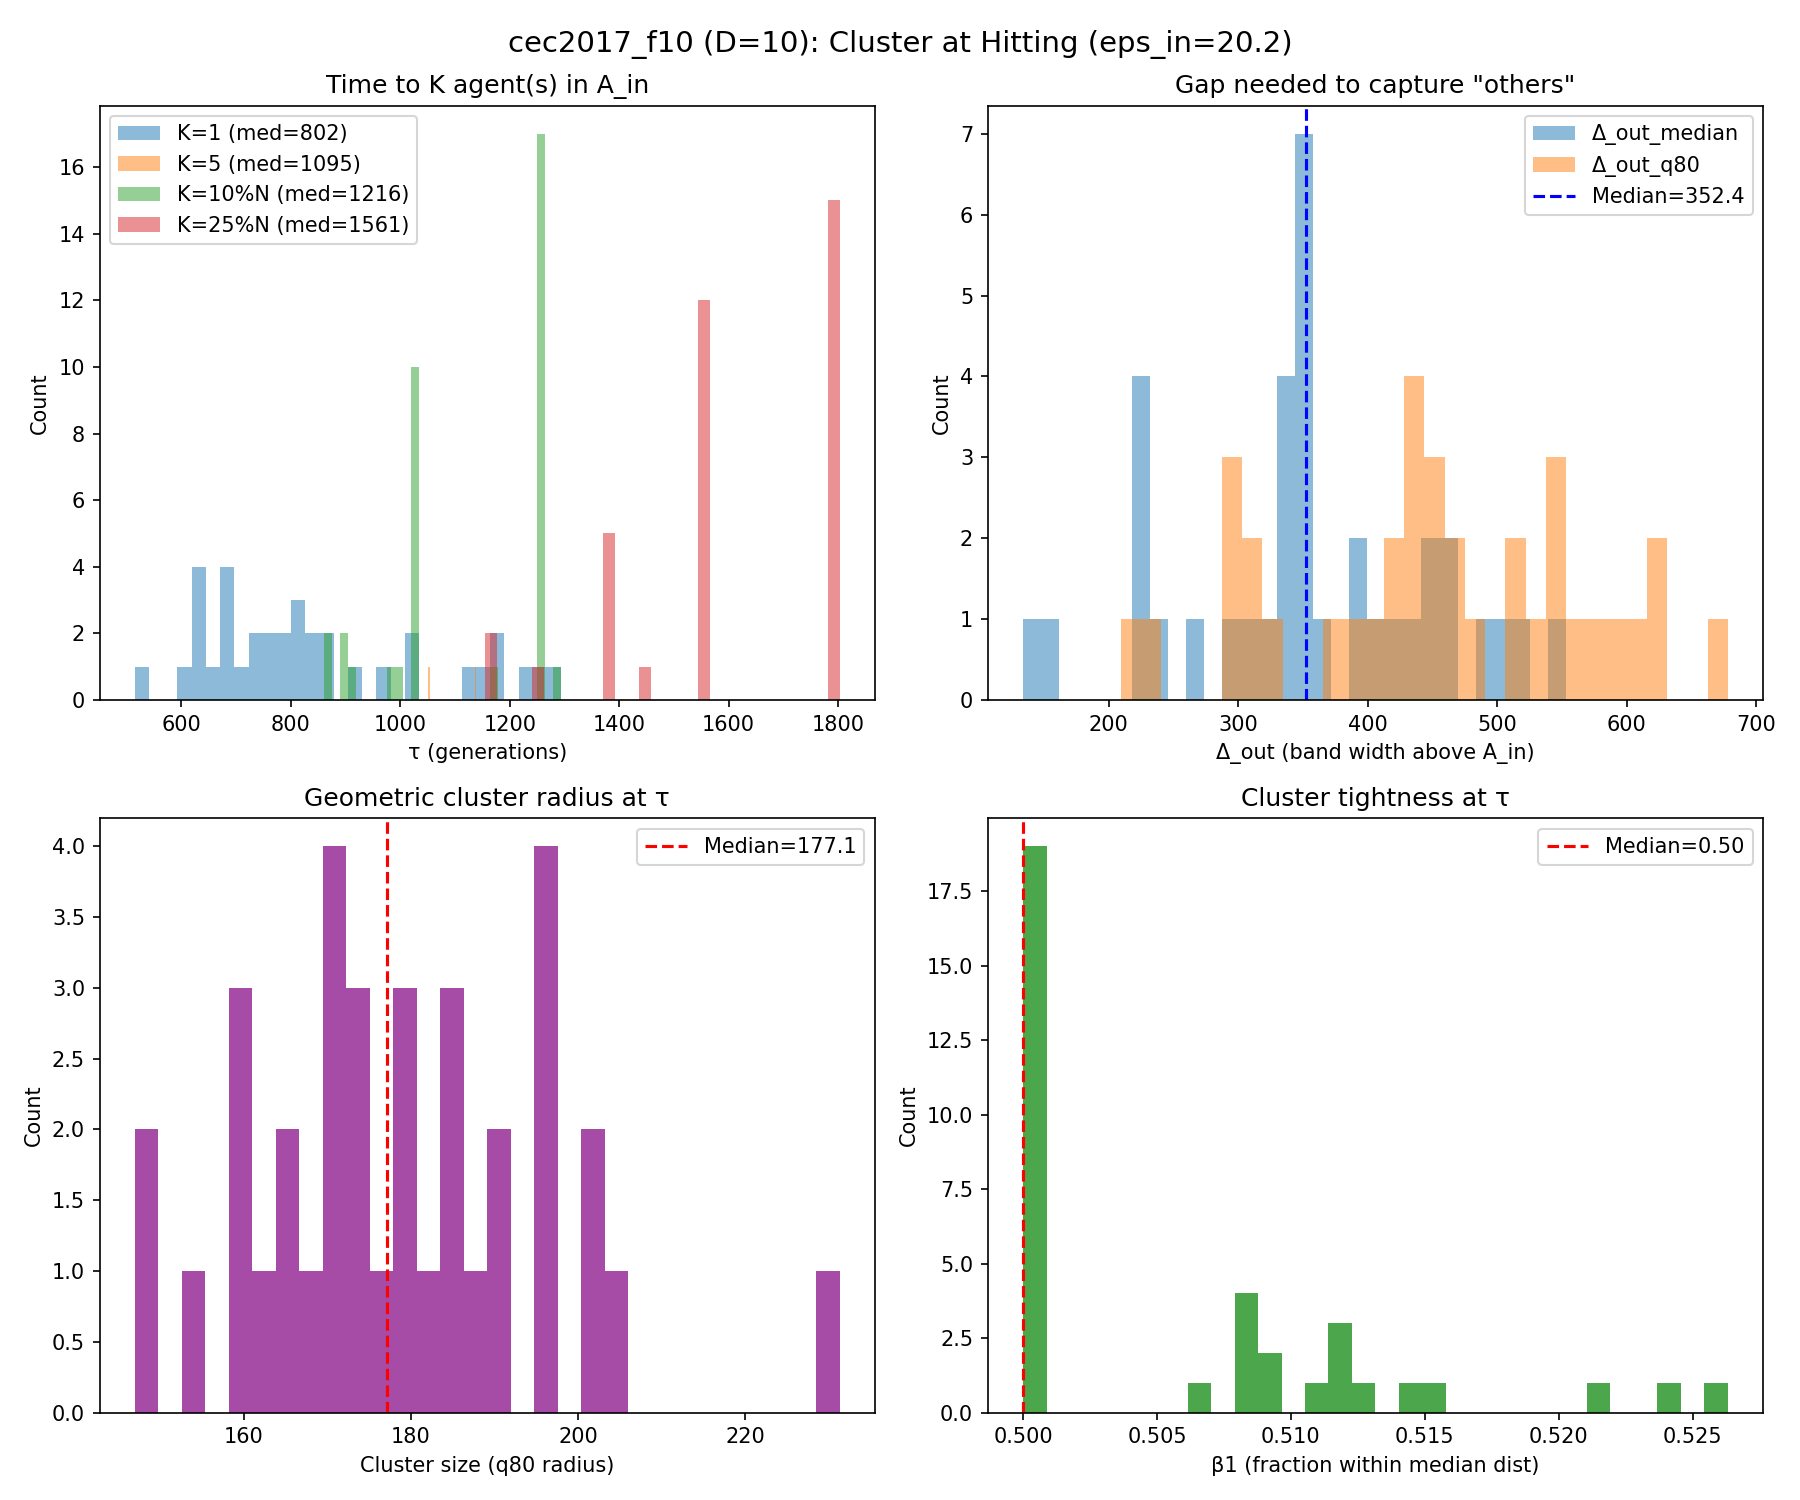

The table this chart was drawn from, first rows:
run, K_1_tau, K_1_K_used, K_1_N, K_1_n_in, K_1_f_best_tau, K_1_err_best_tau, K_1_depth_into_Ain, K_1_gap_med, K_1_gap_q80, K_1_gap_le_5, K_1_gap_le_10, K_1_r50, K_1_r80, K_1_tight, K_1_beta_r, K_5_tau, K_5_K_used, K_5_N, K_5_n_in, K_5_f_best_tau, K_5_err_best_tau, K_5_depth_into_Ain, K_5_gap_med
0, 678.0, 1.0, 54.0, 1.0, 1010, 9.767, 10.44, 357.5, 465.1, 0.0, 0.0, 145.4, 174.7, 0.832, 0.01852, inf, , , , , , , 
1, inf, , , , , , , , , , , , , , , inf, , , , , , , 
2, 699.0, 1.0, 52.0, 1.0, 1018, 18.03, 2.174, 406.3, 512.6, 0.0, 0.0, 143.1, 181.6, 0.7879, 0.01923, inf, , , , , , , 
3, inf, , , , , , , , , , , , , , , inf, , , , , , , 
4, inf, , , , , , , , , , , , , , , inf, , , , , , , 
5, 1171, 1.0, 23.0, 1.0, 1020, 19.7, 0.5034, 227.9, 298.8, 0.0, 0.0, 160.5, 190.3, 0.8434, 0.04348, inf, , , , , , , 
6, 643.0, 1.0, 58.0, 1.0, 1018, 17.85, 2.352, 395.2, 564.6, 0.0, 0.0, 127.6, 158.5, 0.8049, 0.01724, inf, , , , , , , 
7, 927.0, 1.0, 35.0, 1.0, 1020, 20.06, 0.1387, 267.9, 374, 0.0, 0.0, 134.3, 178.3, 0.7534, 0.02857, inf, , , , , , , 
8, 728.0, 1.0, 50.0, 1.0, 1020, 19.51, 0.6884, 354.9, 442.4, 0.0, 0.04082, 144, 187.9, 0.7664, 0.02, inf, , , , , , , 
9, 672.0, 1.0, 55.0, 1.0, 1020, 19.95, 0.2566, 492.6, 591.6, 0.0, 0.0, 134.5, 171.3, 0.7853, 0.01818, inf, , , , , , , 
10, inf, , , , , , , , , , , , , , , inf, , , , , , , 
11, 679.0, 1.0, 54.0, 1.0, 1019, 19.39, 0.8074, 442.7, 540.2, 0.0, 0.0, 158.4, 185.7, 0.853, 0.01852, inf, , , , , , , 
12, 1025, 1.0, 30.0, 1.0, 1019, 19.21, 0.9902, 337.2, 403.5, 0.0, 0.0, 144.8, 166.3, 0.871, 0.03333, inf, , , , , , , 
13, 629.0, 1.0, 59.0, 1.0, 1011, 10.88, 9.323, 524.4, 616.3, 0.0, 0.0, 149.5, 196.3, 0.7614, 0.01695, inf, , , , , , , 
14, 676.0, 1.0, 55.0, 1.0, 1020, 20.11, 0.08852, 455.8, 544, 0.0, 0.0, 140.6, 179.1, 0.7851, 0.01818, inf, , , , , , , 
15, 611.0, 1.0, 61.0, 1.0, 1018, 17.5, 2.7, 507.4, 615.6, 0.0, 0.0, 166.7, 202.5, 0.8232, 0.01639, inf, , , , , , , 
16, inf, , , , , , , , , , , , , , , inf, , , , , , , 
17, 859.0, 1.0, 40.0, 1.0, 1020, 19.98, 0.2204, 306.6, 388.2, 0.0, 0.02564, 158.2, 195.1, 0.8108, 0.025, inf, , , , , , , 
18, 633.0, 1.0, 59.0, 1.0, 1018, 18.07, 2.132, 387.1, 523.7, 0.01724, 0.01724, 163, 191.7, 0.8502, 0.01695, inf, , , , , , , 
19, 804.0, 1.0, 44.0, 1.0, 1020, 20.16, 0.04597, 443.7, 482, 0.0, 0.0, 176.8, 201.4, 0.878, 0.02273, inf, , , , , , , 
20, 841.0, 1.0, 41.0, 1.0, 1018, 18.16, 2.047, 343.7, 441.6, 0.0, 0.025, 124.5, 162.2, 0.7677, 0.02439, inf, , , , , , , 
21, 1265, 1.0, 19.0, 1.0, 1019, 19.43, 0.7734, 149.6, 240.5, 0.05556, 0.05556, 159.5, 170.7, 0.934, 0.05263, inf, , , , , , , 
22, inf, , , , , , , , , , , , , , , inf, , , , , , , 
23, 725.0, 1.0, 50.0, 1.0, 1018, 17.69, 2.508, 351.4, 510.1, 0.0, 0.02041, 135.4, 164.7, 0.8219, 0.02, inf, , , , , , , 
24, 1142, 1.0, 24.0, 1.0, 1020, 19.83, 0.3743, 227.8, 302.2, 0.0, 0.0, 137.2, 159.7, 0.859, 0.04167, inf, , , , , , , 
25, inf, , , , , , , , , , , , , , , inf, , , , , , , 
26, 637.0, 1.0, 59.0, 1.0, 1019, 19.27, 0.9339, 469.1, 622, 0.0, 0.0, 125.7, 167.3, 0.7512, 0.01695, inf, , , , , , , 
27, 793.0, 1.0, 44.0, 1.0, 1019, 19.34, 0.8621, 357, 441.1, 0.0, 0.0, 145.3, 186.1, 0.7808, 0.02273, inf, , , , , , , 
28, 1294, 1.0, 18.0, 1.0, 1019, 19.26, 0.9417, 321.5, 330.2, 0.1176, 0.1176, 129.6, 147, 0.8822, 0.05556, inf, , , , , , , 
29, 752.0, 1.0, 48.0, 1.0, 1014, 14.07, 6.137, 431.2, 541.5, 0.0, 0.0, 164.7, 195.4, 0.8428, 0.02083, inf, , , , , , , 
30, 800.0, 1.0, 44.0, 1.0, 1019, 18.91, 1.291, 367.1, 441.3, 0.0, 0.0, 182.9, 231.3, 0.7908, 0.02273, inf, , , , , , , 
31, 1185, 1.0, 22.0, 1.0, 1020, 19.51, 0.6939, 133.8, 209.3, 0.04762, 0.04762, 133.4, 196.6, 0.6786, 0.04545, inf, , , , , , , 
32, inf, , , , , , , , , , , , , , , inf, , , , , , , 
33, 817.0, 1.0, 43.0, 1.0, 1019, 18.58, 1.623, 353.4, 463.1, 0.0, 0.0, 146.2, 169.7, 0.8618, 0.02326, inf, , , , , , , 
34, 839.0, 1.0, 41.0, 1.0, 1019, 19.44, 0.7665, 349.8, 445.4, 0.025, 0.025, 156.6, 185.6, 0.8439, 0.02439, inf, , , , , , , 
35, inf, , , , , , , , , , , , , , , inf, , , , , , , 
36, 515.0, 1.0, 73.0, 1.0, 1017, 17.03, 3.171, 553.3, 678.1, 0.0, 0.0, 124.1, 173.4, 0.7159, 0.0137, 1051, 5.0, 28.0, 5.0, 1005, 5.019, 15.18, 235.6
37, 1133, 1.0, 24.0, 1.0, 1020, 20.19, 0.01634, 241.8, 317.9, 0.0, 0.0, 145.9, 160.9, 0.9069, 0.04167, inf, , , , , , , 
38, inf, , , , , , , , , , , , , , , inf, , , , , , , 
39, 961.0, 1.0, 33.0, 1.0, 1017, 17.37, 2.836, 332.8, 444.1, 0.0, 0.0, 174.4, 205.8, 0.8477, 0.0303, inf, , , , , , , 
40, 866.0, 1.0, 39.0, 1.0, 1006, 5.712, 14.49, 339.7, 423.6, 0.0, 0.02632, 137.9, 170.5, 0.8088, 0.02564, inf, , , , , , , 
41, inf, , , , , , , , , , , , , , , inf, , , , , , , 
42, 659.0, 1.0, 56.0, 1.0, 1018, 18.47, 1.736, 420.4, 571.9, 0.01818, 0.01818, 138.6, 176, 0.7876, 0.01786, inf, , , , , , , 
43, inf, , , , , , , , , , , , , , , inf, , , , , , , 
44, inf, , , , , , , , , , , , , , , inf, , , , , , , 
45, 1009, 1.0, 30.0, 1.0, 1016, 16.27, 3.929, 219, 288.3, 0.06897, 0.06897, 140.3, 174.2, 0.8055, 0.03333, inf, , , , , , , 
46, 822.0, 1.0, 42.0, 1.0, 1014, 14.2, 6.007, 340.1, 452.5, 0.0, 0.0, 124.5, 153.2, 0.813, 0.02381, inf, , , , , , , 
47, inf, , , , , , , , , , , , , , , inf, , , , , , , 
48, 1219, 1.0, 21.0, 1.0, 1018, 18.4, 1.804, 230.1, 310.5, 0.0, 0.0, 145.4, 179.2, 0.8113, 0.04762, inf, , , , , , , 
49, inf, , , , , , , , , , , , , , , inf, , , , , , , 
50, 765.0, 1.0, 47.0, 1.0, 1018, 18.27, 1.932, 289.5, 427, 0.02174, 0.04348, 116.2, 147.6, 0.7872, 0.02128, 1139, 5.0, 24.0, 5.0, 1010, 10.45, 9.756, 198.6
